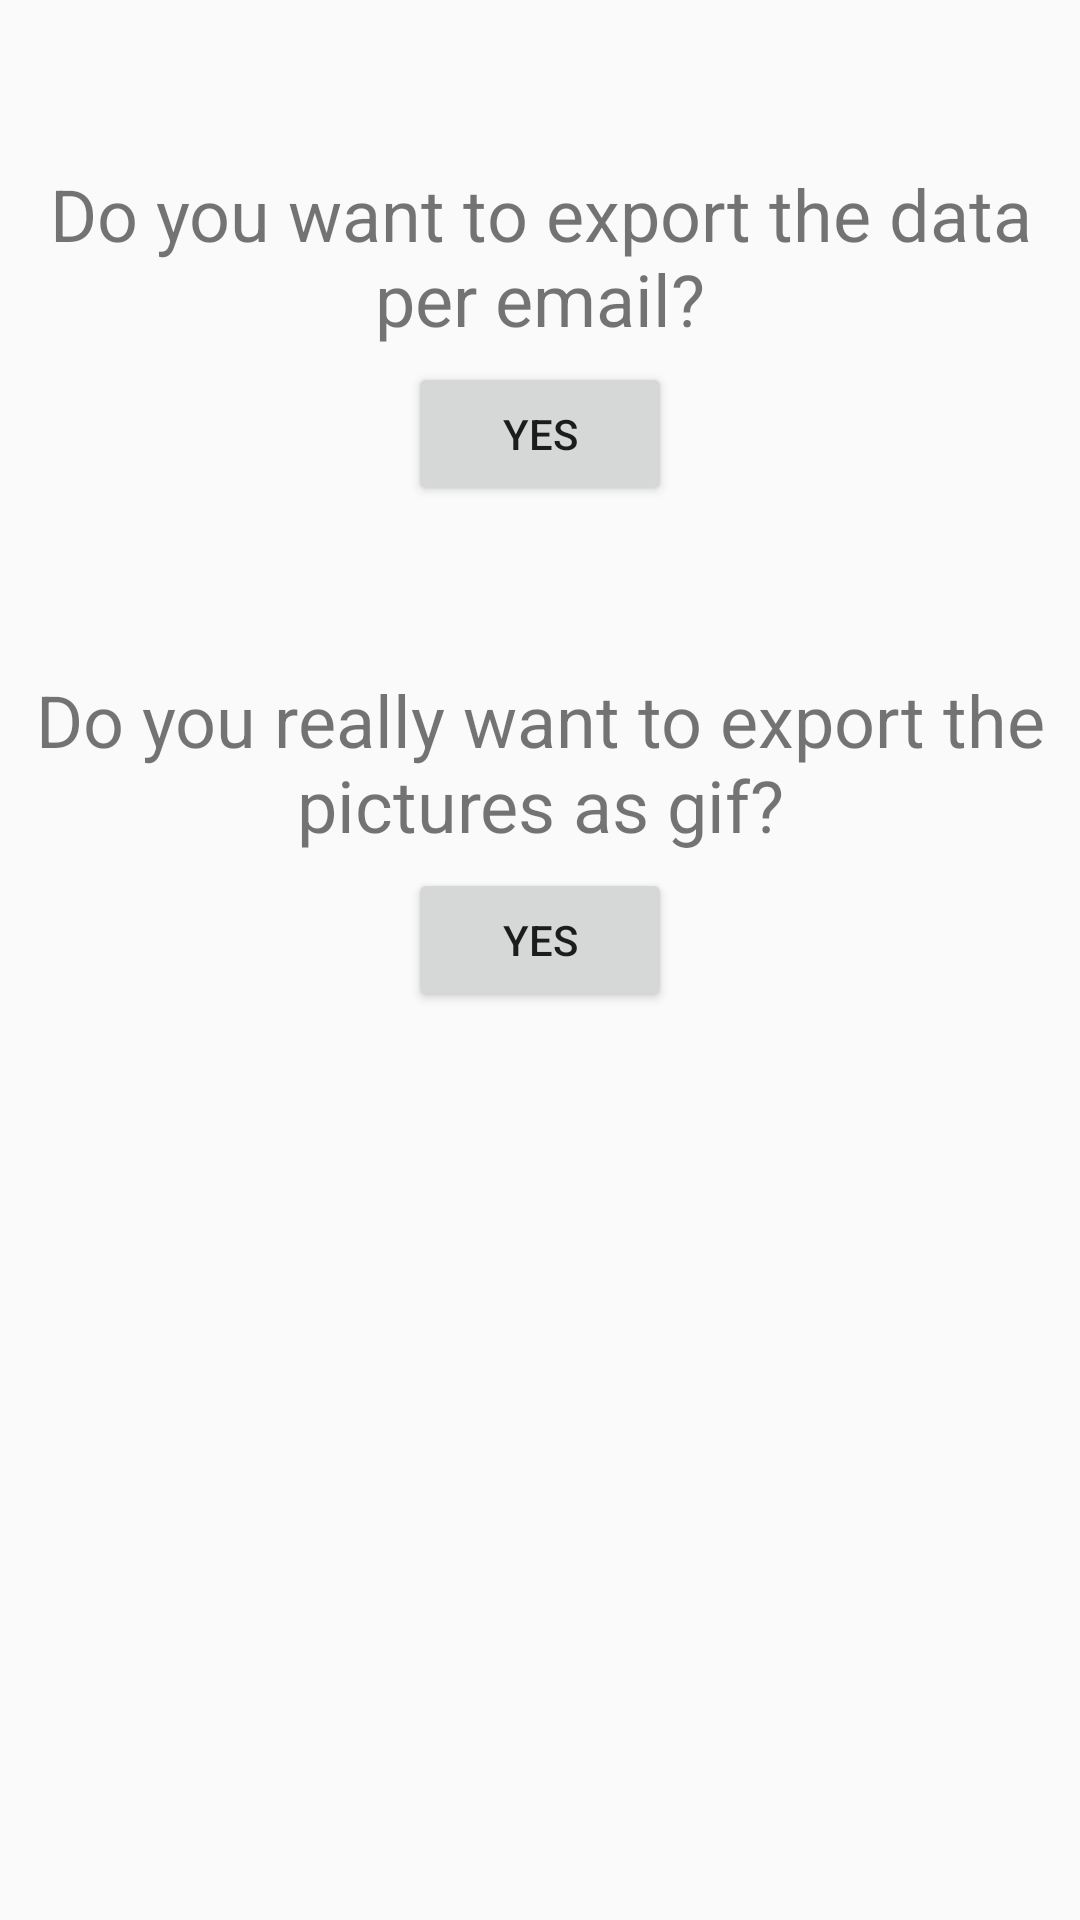

Here is an Android app screen rendered from its layout file. Give the layout XML and the strings, colors and styles it references.
<!-- AndroidManifest.xml: application theme AppTheme -->
<!-- res/layout/export_view.xml -->
<?xml version="1.0" encoding="utf-8"?>
<RelativeLayout xmlns:android="http://schemas.android.com/apk/res/android"
    android:orientation="vertical" android:layout_width="match_parent"
    android:layout_height="match_parent">

    <TextView
        android:layout_height="wrap_content"
        android:textSize="24sp"
        android:text="@string/export_data"
        android:layout_width="wrap_content"
        android:id="@+id/tv_data_export"
        android:layout_marginTop="50dp"
        android:padding="5dp"
        android:textAlignment="center"/>

    <Button
        android:layout_width="wrap_content"
        android:layout_height="wrap_content"
        android:text="@string/yes"
        android:id="@+id/bt_confirm"
        android:layout_below="@+id/tv_data_export"
        android:layout_centerHorizontal="true"
        android:onClick="exportData" />

    <TextView
        android:layout_height="wrap_content"
        android:textSize="24sp"
        android:text="@string/export_gif"
        android:layout_width="wrap_content"
        android:id="@+id/tv_gif_export"
        android:layout_marginTop="50dp"
        android:layout_below="@id/bt_confirm"
        android:padding="5dp"
        android:textAlignment="center"/>


    <Button
        android:layout_width="wrap_content"
        android:layout_height="wrap_content"
        android:text="@string/yes"
        android:id="@+id/btn_morphing"
        android:layout_below="@+id/tv_gif_export"
        android:layout_centerHorizontal="true"
        android:onClick="exportGif" />
</RelativeLayout>
<!-- resources referenced by this layout -->
<resources>
  <string name="export_data">Do you want to export the data per email?</string>
  <string name="export_gif">Do you really want to export the pictures as gif?</string>
  <string name="yes">Yes</string>
  <style name="AppTheme" parent="Theme.AppCompat.Light.DarkActionBar">
          <item name="colorPrimary">@color/dark_green</item>
          <item name="colorPrimaryDark">@color/light_700</item>
          <item name="colorAccent">@color/light_green</item>
      </style>
  <color name="dark_green">#a5b758</color>
  <color name="light_700">#689f38</color>
  <color name="light_green">#cde28f</color>
</resources>
